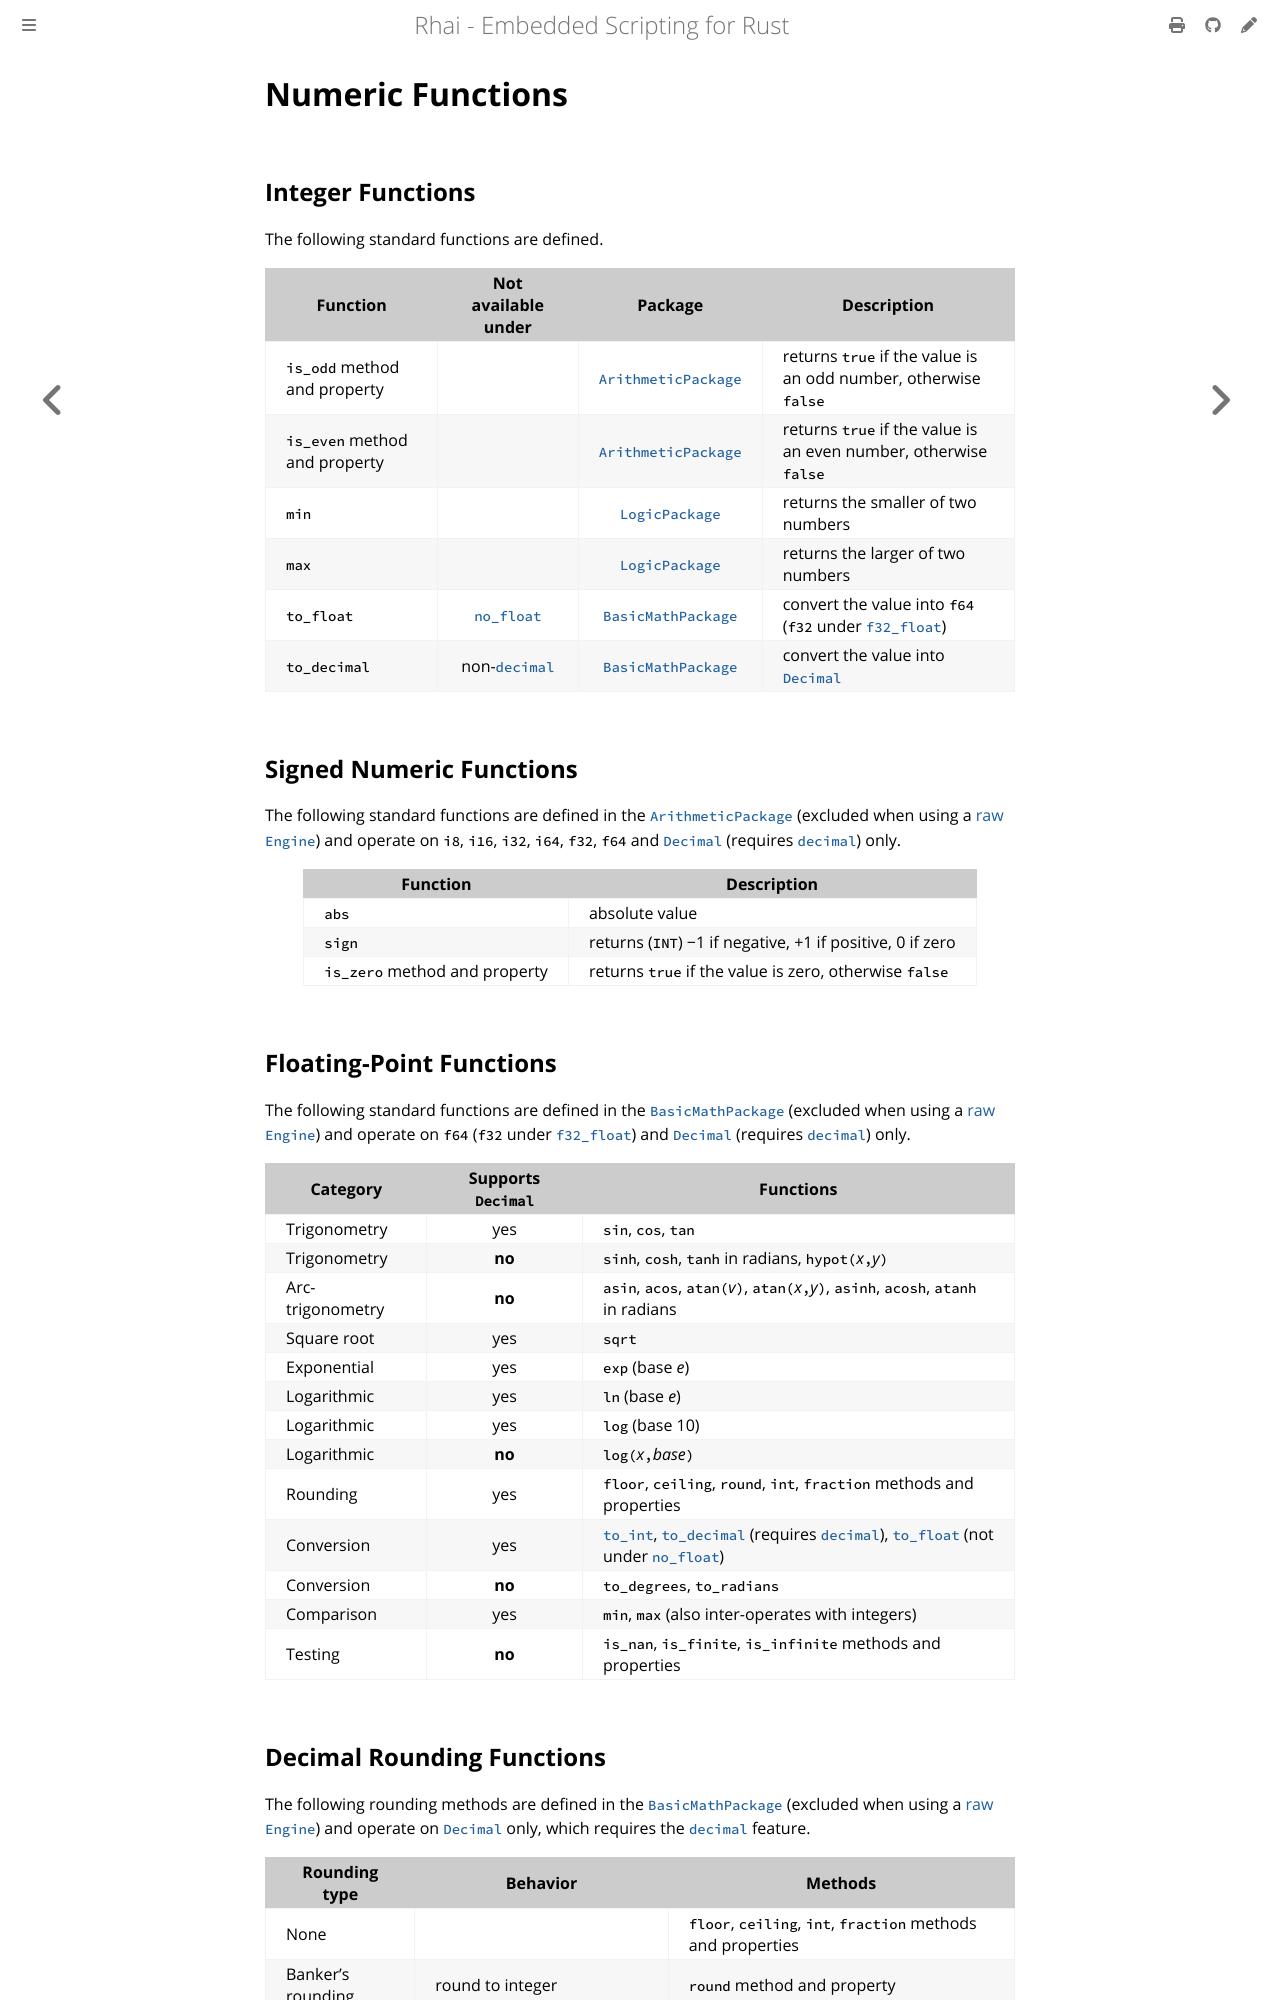

repository: rhaiscript/book · page: language/num-fn.html · generator: mdbook

Numeric Functions
=================

{{#include ../links.md}}


Integer Functions
-----------------

The following standard functions are defined.

| Function                      | Not available under |                 Package                  | Description                                                      |
| ----------------------------- | :-----------------: | :--------------------------------------: | ---------------------------------------------------------------- |
| `is_odd` method and property  |                     | [`ArithmeticPackage`][built-in packages] | returns `true` if the value is an odd number, otherwise `false`  |
| `is_even` method and property |                     | [`ArithmeticPackage`][built-in packages] | returns `true` if the value is an even number, otherwise `false` |
| `min`                         |                     |   [`LogicPackage`][built-in packages]    | returns the smaller of two numbers                               |
| `max`                         |                     |   [`LogicPackage`][built-in packages]    | returns the larger of two numbers                                |
| `to_float`                    |    [`no_float`]     | [`BasicMathPackage`][built-in packages]  | convert the value into `f64` (`f32` under [`f32_float`])         |
| `to_decimal`                  |   non-[`decimal`]   | [`BasicMathPackage`][built-in packages]  | convert the value into [`Decimal`][rust_decimal]                 |


Signed Numeric Functions
------------------------

The following standard functions are defined in the [`ArithmeticPackage`][built-in packages]
(excluded when using a [raw `Engine`]) and operate on `i8`, `i16`, `i32`, `i64`, `f32`, `f64` and
[`Decimal`][rust_decimal] (requires [`decimal`]) only.

| Function                      | Description                                                    |
| ----------------------------- | -------------------------------------------------------------- |
| `abs`                         | absolute value                                                 |
| `sign`                        | returns (`INT`) −1 if negative, &plus;1 if positive, 0 if zero |
| `is_zero` method and property | returns `true` if the value is zero, otherwise `false`         |


Floating-Point Functions
------------------------

The following standard functions are defined in the [`BasicMathPackage`][built-in packages]
(excluded when using a [raw `Engine`]) and operate on `f64` (`f32` under [`f32_float`]) and
[`Decimal`][rust_decimal] (requires [`decimal`]) only.

| Category         | Supports `Decimal` | Functions                                                                                |
| ---------------- | :----------------: | ---------------------------------------------------------------------------------------- |
| Trigonometry     |        yes         | `sin`, `cos`, `tan`                                                                      |
| Trigonometry     |       **no**       | `sinh`, `cosh`, `tanh` in radians, `hypot(`_x_`,`_y_`)`                                  |
| Arc-trigonometry |       **no**       | `asin`, `acos`, `atan(`_v_`)`, `atan(`_x_`,`_y_`)`, `asinh`, `acosh`, `atanh` in radians |
| Square root      |        yes         | `sqrt`                                                                                   |
| Exponential      |        yes         | `exp` (base _e_)                                                                         |
| Logarithmic      |        yes         | `ln` (base _e_)                                                                          |
| Logarithmic      |        yes         | `log` (base 10)                                                                          |
| Logarithmic      |       **no**       | `log(`_x_`,`_base_`)`                                                                    |
| Rounding         |        yes         | `floor`, `ceiling`, `round`, `int`, `fraction` methods and properties                    |
| Conversion       |        yes         | [`to_int`], [`to_decimal`] (requires [`decimal`]), [`to_float`] (not under [`no_float`]) |
| Conversion       |       **no**       | `to_degrees`, `to_radians`                                                               |
| Comparison       |        yes         | `min`, `max` (also inter-operates with integers)                                         |
| Testing          |       **no**       | `is_nan`, `is_finite`, `is_infinite` methods and properties                              |
